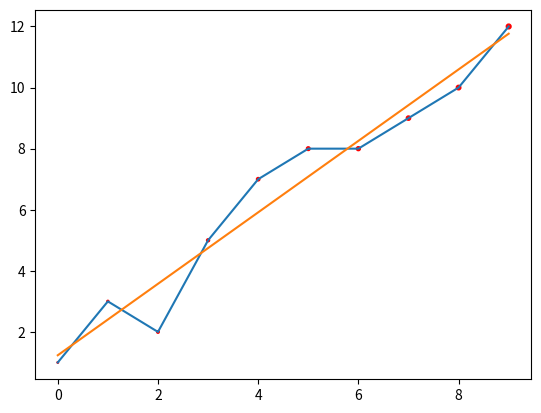

This chart was generated by the following Python code:
import numpy as np
import matplotlib . pyplot as plt
x = np.array([0, 1, 2, 3, 4, 5, 6, 7, 8, 9]) # creating arrays
y = np.array([1, 3, 2, 5, 7, 8, 8, 9, 10, 12])
x_ = np.mean(x) #calculating mean
y_ = np.mean(y)
B1 = np.sum((x-x_)*(y-y_))/np.sum(np.power(x-x_, 2)) # passing the values to the formula of linear regression line
B0 = y_ - (B1*x_)
print(B1)
print(B0)
y1 = B0 + (B1*x) # passing it to the equation y=mx+c
plt.scatter(x,y,y1, color='red')
plt.plot(x,y,y1)#plotting the graph
plt.show()